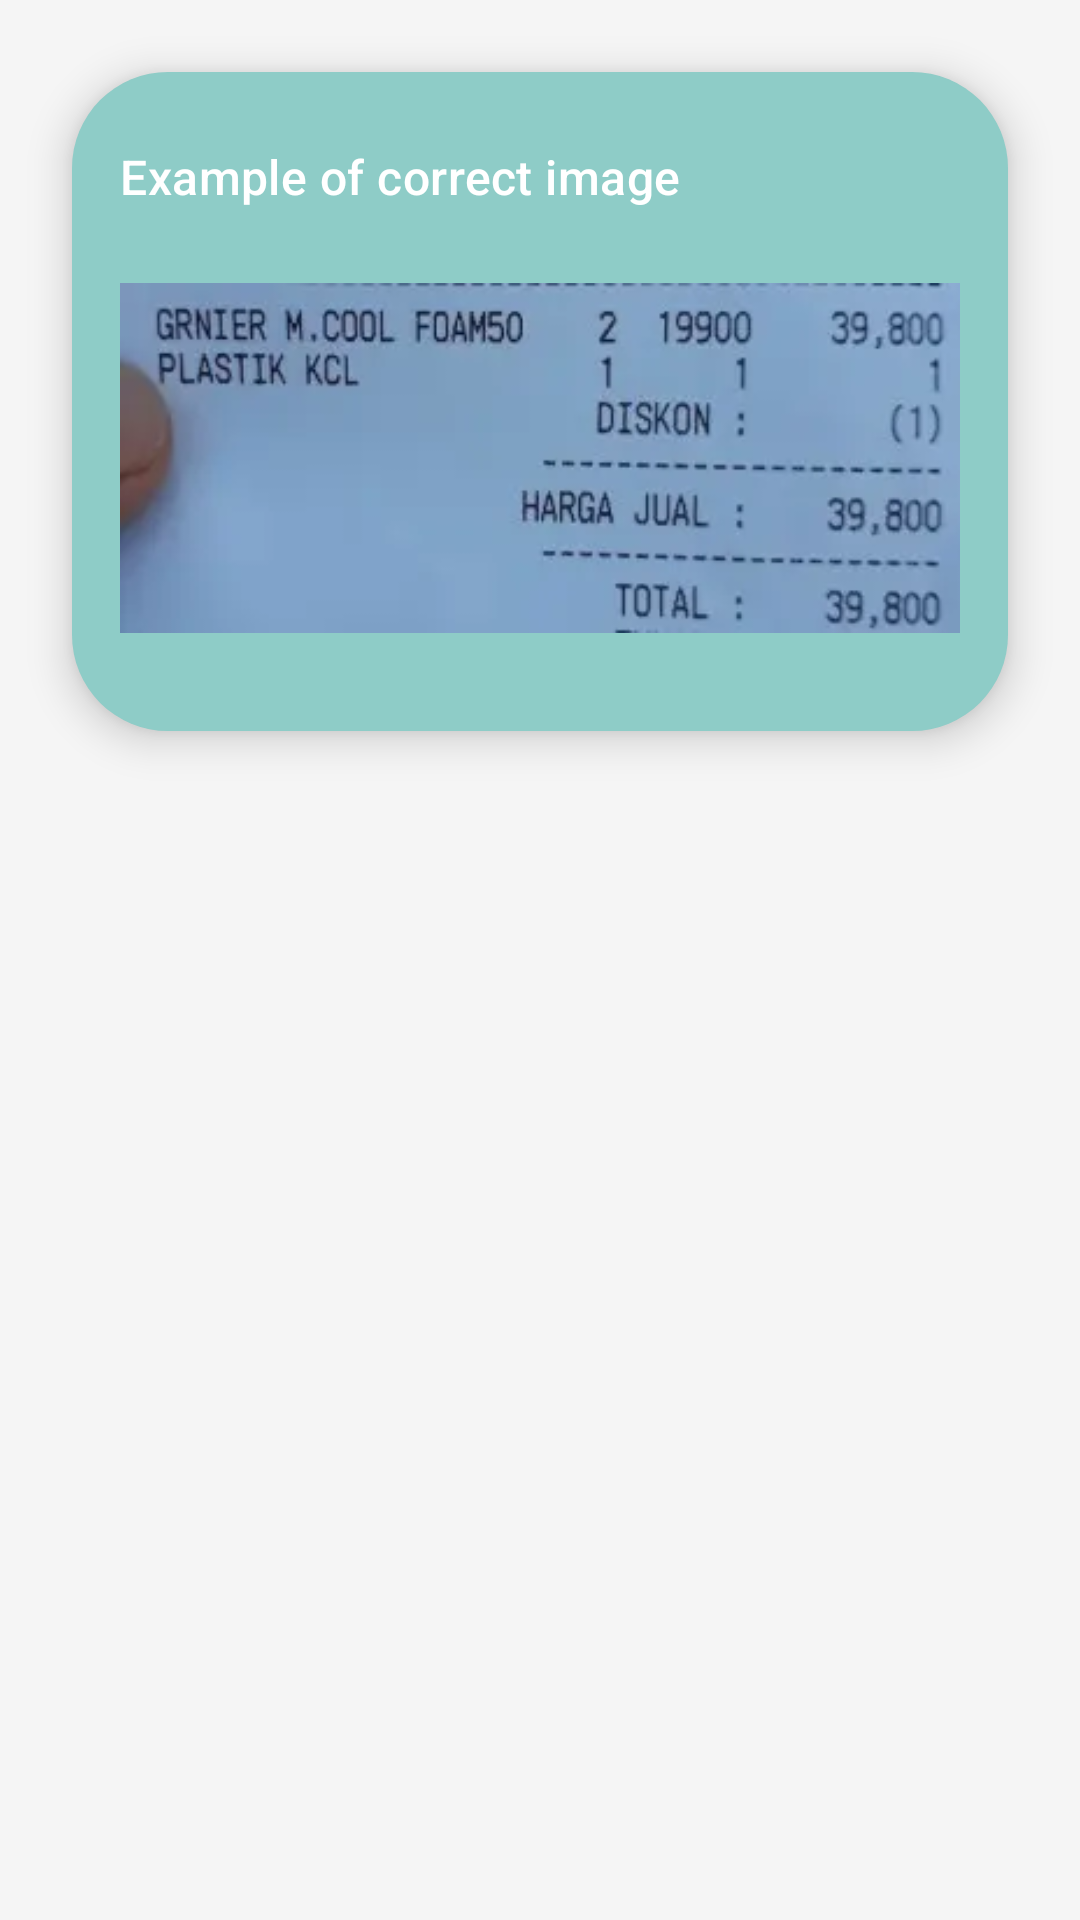

Reconstruct the res/layout file that produces this screen, plus the resources it refers to.
<!-- AndroidManifest.xml: application theme Theme.SeimbanginApp -->
<!-- res/layout/layout_popup_dialog_receipt_example.xml -->
<?xml version="1.0" encoding="utf-8"?>
<androidx.constraintlayout.widget.ConstraintLayout xmlns:android="http://schemas.android.com/apk/res/android"
    xmlns:app="http://schemas.android.com/apk/res-auto"
    android:layout_width="match_parent"
    android:layout_height="match_parent">

    <LinearLayout
        android:id="@+id/ll_warning"
        android:layout_width="match_parent"
        android:layout_height="wrap_content"
        android:layout_margin="24dp"
        android:background="@drawable/bg_primary_rounded"
        android:backgroundTint="@color/primary_300"
        android:elevation="8dp"
        android:orientation="vertical"
        android:padding="16dp"
        android:visibility="visible"
        app:layout_constraintTop_toTopOf="parent">

        <ImageView
            android:id="@+id/close"
            android:layout_width="wrap_content"
            android:layout_height="wrap_content"
            android:layout_gravity="end"
            android:src="@drawable/ic_close_24" />

        <TextView
            style="@style/TextAppearance.Material3.TitleMedium"
            android:layout_width="match_parent"
            android:layout_height="wrap_content"
            android:layout_marginVertical="8dp"
            android:drawablePadding="16dp"
            android:text="@string/text_scan_image_warning"
            android:textAlignment="textStart"
            android:textColor="?attr/colorOnPrimary"
            app:drawableStartCompat="@drawable/ic_info_24" />

        <ImageView
            android:layout_width="match_parent"
            android:layout_height="0dp"
            android:layout_weight="1"
            android:src="@drawable/receipt_example" />
    </LinearLayout>

</androidx.constraintlayout.widget.ConstraintLayout>
<!-- resources referenced by this layout -->
<resources>
  <color name="primary_300">#8eccc7</color>
  <!-- drawable bg_primary_rounded (drawable) -->
  <?xml version="1.0" encoding="utf-8"?>
  <ripple xmlns:android="http://schemas.android.com/apk/res/android"
      android:color="@color/primary_200">
  
      <item android:id="@android:id/mask">
          <shape android:shape="rectangle">
              <corners android:radius="32dp" />
              <solid android:color="@color/primary_700" />
          </shape>
      </item>
  
      <item>
          <shape android:shape="rectangle">
              <corners android:radius="32dp" />
              <solid android:color="@color/primary_500" />
          </shape>
      </item>
  </ripple>
  <!-- drawable receipt_example: webp bitmap (drawable, 5032 bytes) -->
  <string name="text_scan_image_warning">Example of correct image</string>
  <style name="Theme.SeimbanginApp" parent="Theme.MaterialComponents.DayNight.NoActionBar">
          
          <item name="colorPrimary">@color/primary_500</item>
          <item name="colorPrimaryVariant">@color/primary_300</item>
          <item name="colorOnPrimary">@color/white</item>
          
          <item name="colorSecondary">@color/secondary_500</item>
          <item name="colorSecondaryVariant">@color/secondary_300</item>
          <item name="colorOnSecondary">@color/black</item>
          
          <item name="android:statusBarColor">?attr/colorPrimaryVariant</item>
          
          <item name="android:windowBackground">@color/background_500</item>
          
          <item name="android:fontFamily">@font/roboto_regular</item>
          <item name="fontFamily">@font/roboto_regular</item>
      </style>
  <color name="primary_200">#b2dcd8</color>
  <color name="primary_700">#3e7e79</color>
  <color name="primary_500">#57b2ab</color>
  <color name="white">#FFFFFFFF</color>
  <color name="secondary_500">#fd8b03</color>
  <color name="secondary_300">#feb156</color>
  <color name="black">#FF000000</color>
  <color name="background_500">#f5f5f5</color>
</resources>
